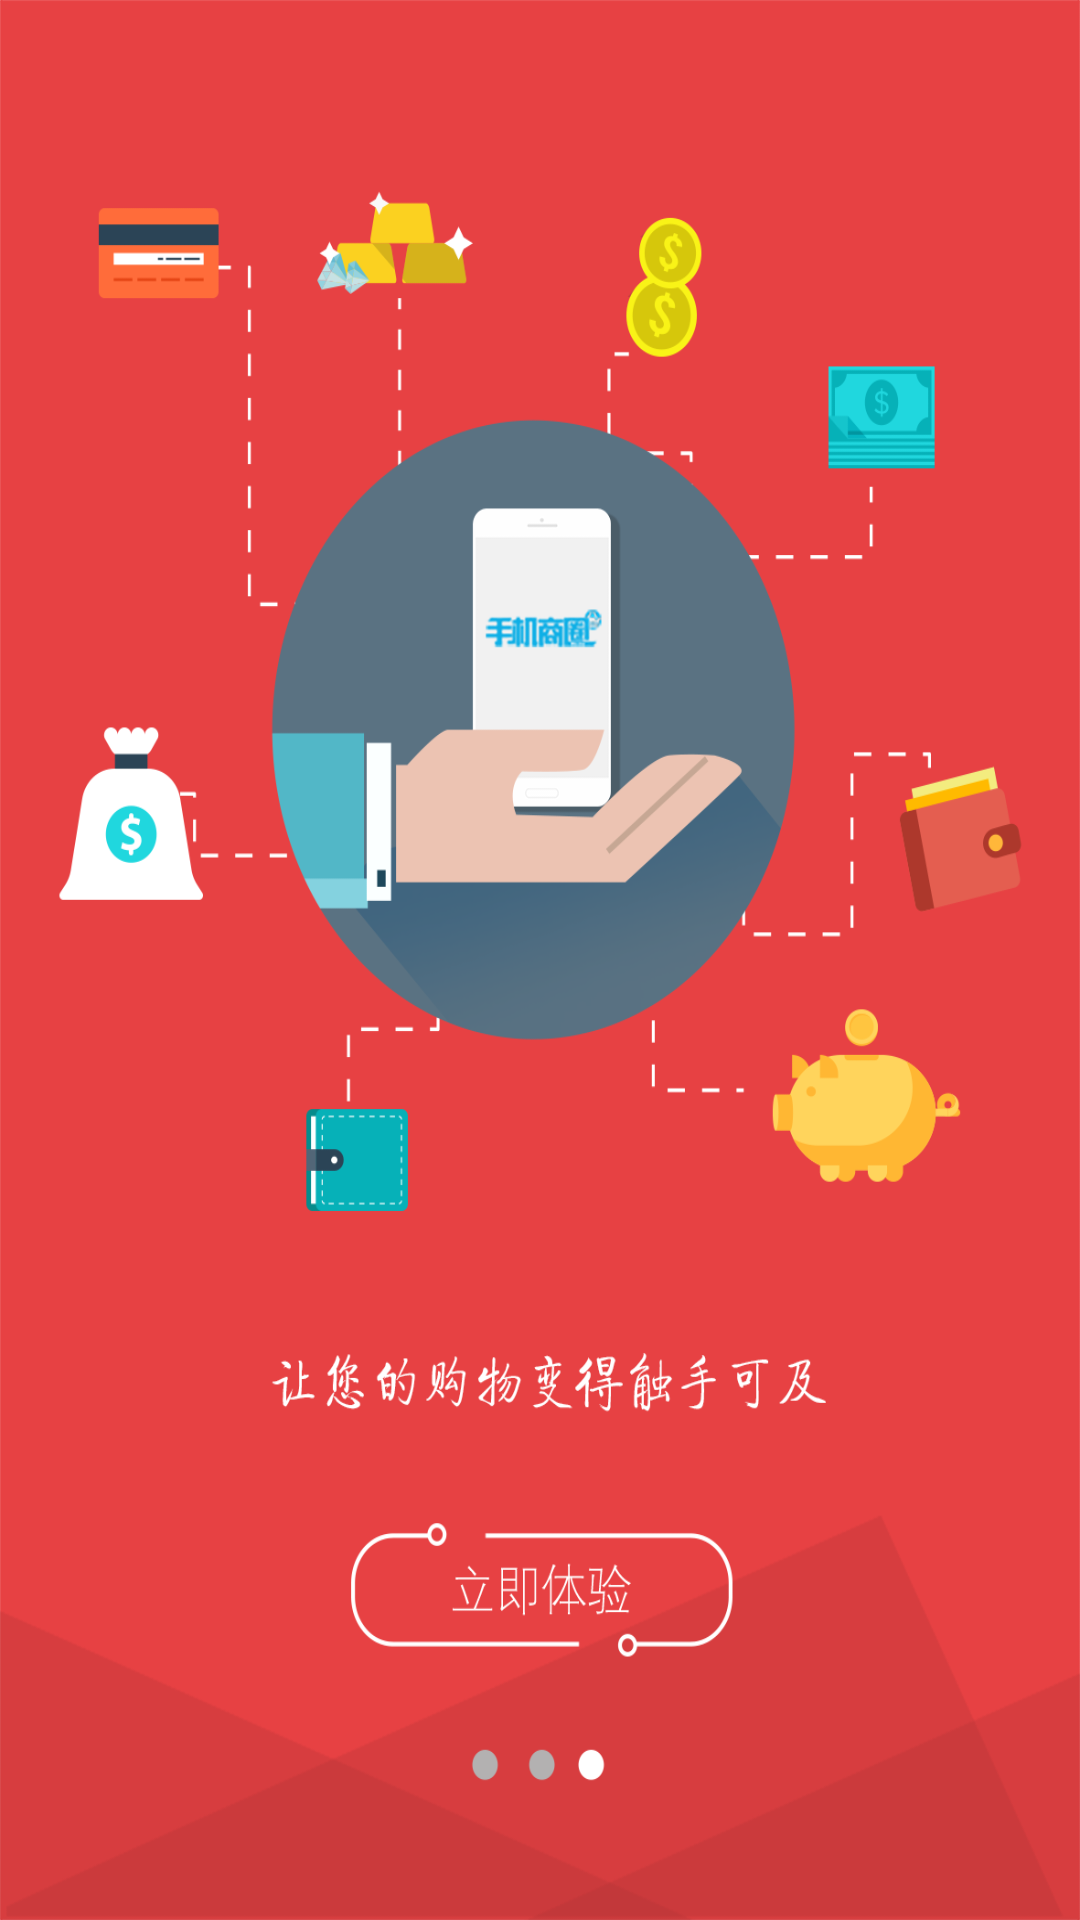

Layout XML and referenced resources for this Android screen:
<!-- AndroidManifest.xml: application theme AppTheme -->
<!-- res/layout/fragment_guide_3.xml -->
<?xml version="1.0" encoding="utf-8"?>
<RelativeLayout xmlns:android="http://schemas.android.com/apk/res/android"
    android:layout_width="match_parent"
    android:layout_height="match_parent"
    android:background="@drawable/guide_3">

    <TextView
        android:id="@+id/tvInNew"
        android:layout_width="144dp"
        android:layout_height="44dp"
        android:layout_alignParentBottom="true"
        android:layout_centerHorizontal="true"
        android:layout_marginBottom="66dp"
        android:gravity="center"
        android:text=""
        android:textColor="@android:color/white"
        android:textSize="22sp" />

</RelativeLayout>
<!-- resources referenced by this layout -->
<resources>
  <!-- drawable guide_3: png bitmap (drawable-nodpi, 127718 bytes) -->
  <style name="AppTheme" parent="Theme.AppCompat.Light.DarkActionBar">
          
          <item name="colorPrimary">@color/colorPrimary</item>
          <item name="colorPrimaryDark">@color/colorPrimaryDark</item>
          <item name="colorAccent">@color/colorAccent</item>
          <item name="android:windowIsTranslucent">true</item>
          <item name="android:windowNoTitle">true</item>
          <item name="android:windowBackground">@color/colorTransParent</item>
      </style>
  <color name="colorPrimary">#3F51B5</color>
  <color name="colorPrimaryDark">#DD2727</color>
  <color name="colorAccent">#FF4081</color>
  <color name="colorTransParent">#00004081</color>
</resources>
